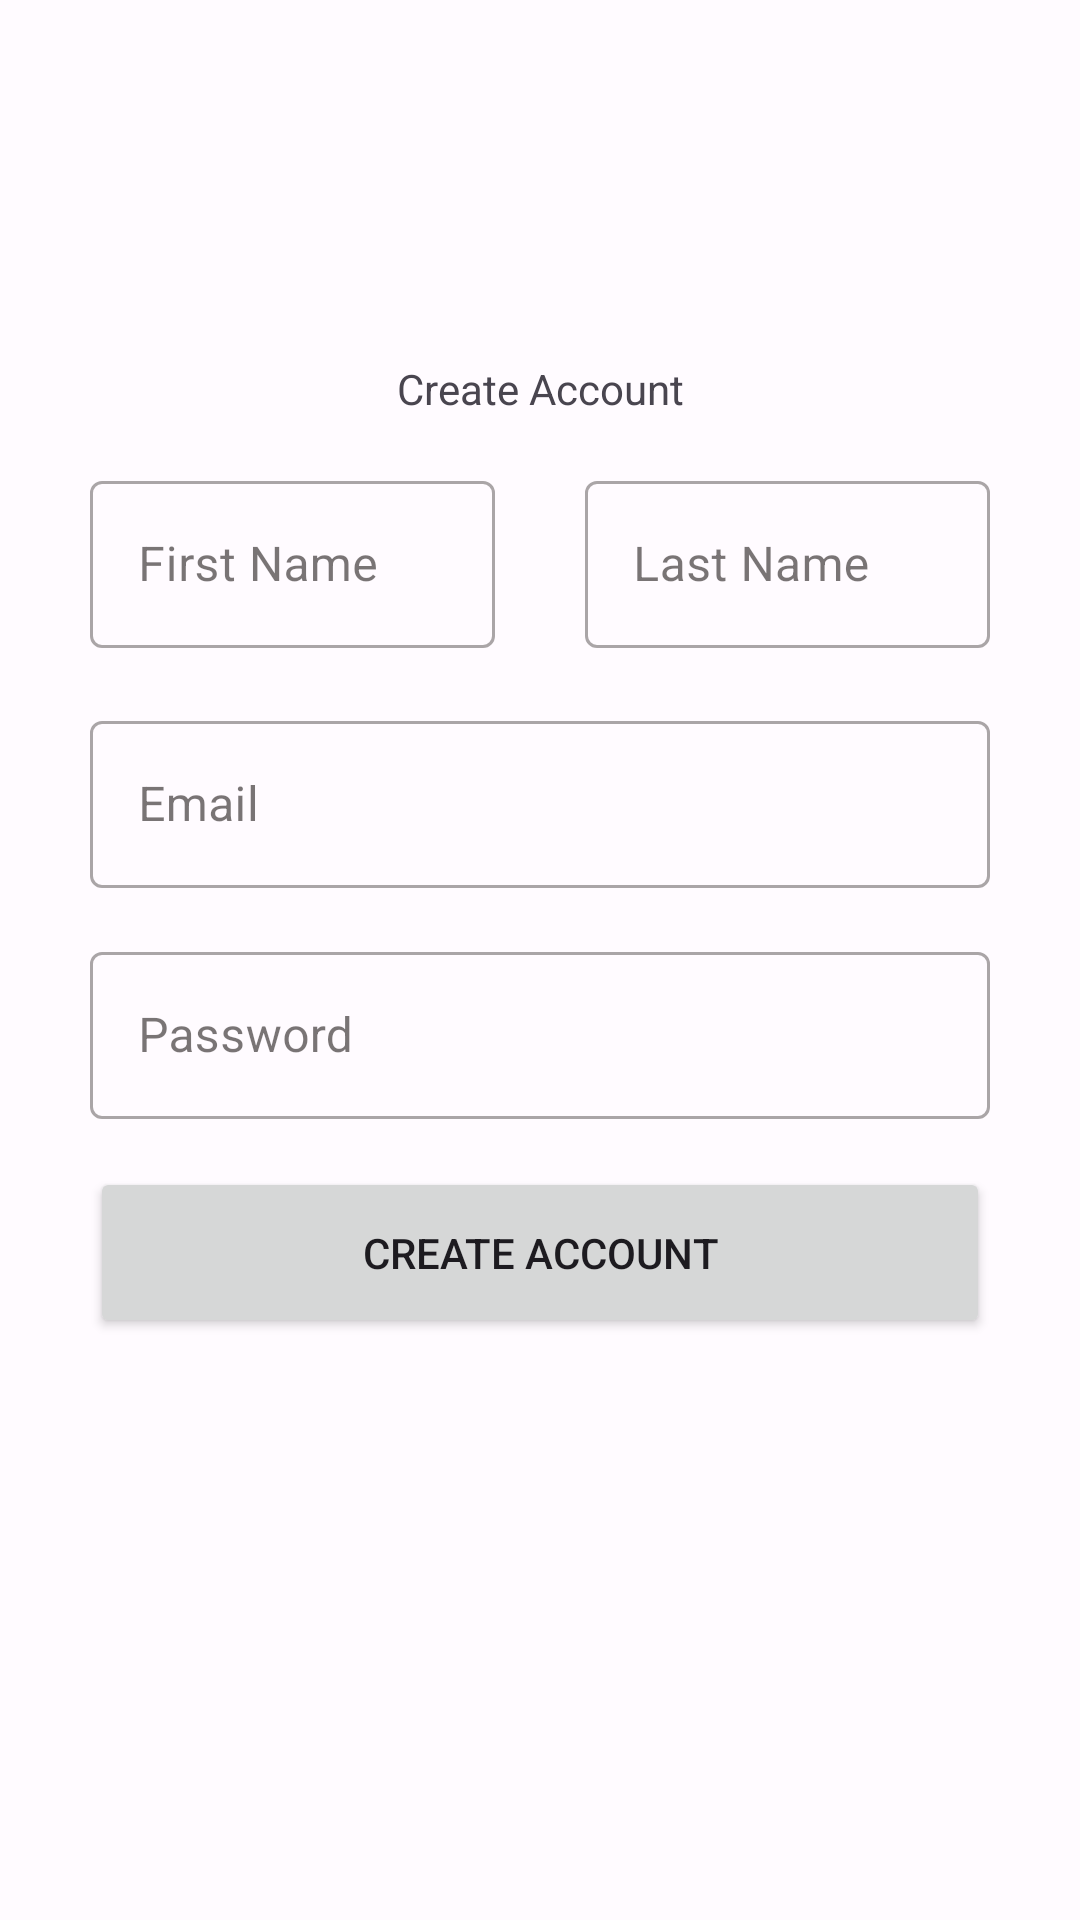

Reconstruct the res/layout file that produces this screen, plus the resources it refers to.
<!-- AndroidManifest.xml: application theme Theme.XPVehicles -->
<!-- res/layout/activity_register.xml -->
<?xml version="1.0" encoding="utf-8"?>
<androidx.constraintlayout.widget.ConstraintLayout xmlns:android="http://schemas.android.com/apk/res/android"
    xmlns:app="http://schemas.android.com/apk/res-auto"
    xmlns:tools="http://schemas.android.com/tools"
    android:layout_width="match_parent"
    android:layout_height="match_parent"
    tools:context=".activites.RegisterActivity">

    <Button
        android:id="@+id/btnCreateAccount"
        android:layout_width="300dp"
        android:layout_height="57dp"
        android:layout_marginTop="16dp"
        android:text="CREATE ACCOUNT"
        app:layout_constraintEnd_toEndOf="parent"
        app:layout_constraintStart_toStartOf="parent"
        app:layout_constraintTop_toBottomOf="@+id/PasswordOutlinedTextField" />

    <TextView
        android:id="@+id/textView"
        android:layout_width="wrap_content"
        android:layout_height="wrap_content"
        android:layout_marginTop="120dp"
        android:text="Create Account"
        app:layout_constraintEnd_toEndOf="parent"
        app:layout_constraintStart_toStartOf="parent"
        app:layout_constraintTop_toTopOf="parent" />

    <com.google.android.material.textfield.TextInputLayout
        android:id="@+id/firstNameOutlinedTextField"
        style="@style/Widget.MaterialComponents.TextInputLayout.OutlinedBox"
        android:layout_width="135dp"
        android:layout_height="64dp"
        android:layout_marginTop="16dp"
        android:hint="First Name"
        app:layout_constraintStart_toStartOf="@+id/EmailOutlinedTextField"
        app:layout_constraintTop_toBottomOf="@+id/textView">

        <com.google.android.material.textfield.TextInputEditText
            android:id="@+id/edtFirstName"
            android:layout_width="match_parent"
            android:layout_height="wrap_content" />

    </com.google.android.material.textfield.TextInputLayout>

    <com.google.android.material.textfield.TextInputLayout
        android:id="@+id/lastNameOutlinedTextField"
        style="@style/Widget.MaterialComponents.TextInputLayout.OutlinedBox"
        android:layout_width="135dp"
        android:layout_height="wrap_content"
        android:hint="Last Name"
        app:layout_constraintEnd_toEndOf="@+id/EmailOutlinedTextField"
        app:layout_constraintTop_toTopOf="@+id/firstNameOutlinedTextField">

        <com.google.android.material.textfield.TextInputEditText
            android:id="@+id/edtLastName"
            android:layout_width="match_parent"
            android:layout_height="wrap_content" />

    </com.google.android.material.textfield.TextInputLayout>

    <com.google.android.material.textfield.TextInputLayout
        android:id="@+id/EmailOutlinedTextField"
        style="@style/Widget.MaterialComponents.TextInputLayout.OutlinedBox"
        android:layout_width="300dp"
        android:layout_height="wrap_content"
        android:layout_marginTop="16dp"
        android:hint="@string/prompt_email"
        app:layout_constraintEnd_toEndOf="parent"
        app:layout_constraintStart_toStartOf="parent"
        app:layout_constraintTop_toBottomOf="@+id/firstNameOutlinedTextField">

        <com.google.android.material.textfield.TextInputEditText
            android:id="@+id/edtEmail"
            android:layout_width="match_parent"
            android:layout_height="wrap_content" />

    </com.google.android.material.textfield.TextInputLayout>

    <com.google.android.material.textfield.TextInputLayout
        android:id="@+id/PasswordOutlinedTextField"
        style="@style/Widget.MaterialComponents.TextInputLayout.OutlinedBox"
        android:layout_width="300dp"
        android:layout_height="wrap_content"
        android:layout_marginTop="16dp"
        android:hint="@string/prompt_password"
        app:layout_constraintEnd_toEndOf="parent"
        app:layout_constraintStart_toStartOf="parent"
        app:layout_constraintTop_toBottomOf="@+id/EmailOutlinedTextField">

        <com.google.android.material.textfield.TextInputEditText
            android:id="@+id/edtEmail"
            android:layout_width="match_parent"
            android:layout_height="wrap_content" />

    </com.google.android.material.textfield.TextInputLayout>
</androidx.constraintlayout.widget.ConstraintLayout>
<!-- resources referenced by this layout -->
<resources>
  <string name="prompt_email">Email</string>
  <string name="prompt_password">Password</string>
  <style name="Theme.XPVehicles" parent="Theme.Material3.Light.NoActionBar">
          <item name="colorPrimary">@color/md_theme_light_primary</item>
          <item name="colorOnPrimary">@color/md_theme_light_onPrimary</item>
          <item name="colorPrimaryContainer">@color/md_theme_light_primaryContainer</item>
          <item name="colorOnPrimaryContainer">@color/md_theme_light_onPrimaryContainer</item>
          <item name="colorSecondary">@color/md_theme_light_secondary</item>
          <item name="colorOnSecondary">@color/md_theme_light_onSecondary</item>
          <item name="colorSecondaryContainer">@color/md_theme_light_secondaryContainer</item>
          <item name="colorOnSecondaryContainer">@color/md_theme_light_onSecondaryContainer</item>
          <item name="colorTertiary">@color/md_theme_light_tertiary</item>
          <item name="colorOnTertiary">@color/md_theme_light_onTertiary</item>
          <item name="colorTertiaryContainer">@color/md_theme_light_tertiaryContainer</item>
          <item name="colorOnTertiaryContainer">@color/md_theme_light_onTertiaryContainer</item>
          <item name="colorError">@color/md_theme_light_error</item>
          <item name="colorErrorContainer">@color/md_theme_light_errorContainer</item>
          <item name="colorOnError">@color/md_theme_light_onError</item>
          <item name="colorOnErrorContainer">@color/md_theme_light_onErrorContainer</item>
          <item name="android:colorBackground">@color/md_theme_light_background</item>
          <item name="colorOnBackground">@color/md_theme_light_onBackground</item>
          <item name="colorSurface">@color/md_theme_light_surface</item>
          <item name="colorOnSurface">@color/md_theme_light_onSurface</item>
          <item name="colorSurfaceVariant">@color/md_theme_light_surfaceVariant</item>
          <item name="colorOnSurfaceVariant">@color/md_theme_light_onSurfaceVariant</item>
          <item name="colorOutline">@color/md_theme_light_outline</item>
          <item name="colorOnSurfaceInverse">@color/md_theme_light_inverseOnSurface</item>
          <item name="colorSurfaceInverse">@color/md_theme_light_inverseSurface</item>
          <item name="colorPrimaryInverse">@color/md_theme_light_inversePrimary</item>
  
      </style>
  <color name="md_theme_light_primary">#B42800</color>
  <color name="md_theme_light_onPrimary">#FFFFFF</color>
  <color name="md_theme_light_primaryContainer">#FFDAD2</color>
  <color name="md_theme_light_onPrimaryContainer">#3C0700</color>
  <color name="md_theme_light_secondary">#77574F</color>
  <color name="md_theme_light_onSecondary">#FFFFFF</color>
  <color name="md_theme_light_secondaryContainer">#FFDAD2</color>
  <color name="md_theme_light_onSecondaryContainer">#2C1510</color>
  <color name="md_theme_light_tertiary">#6D5D2E</color>
  <color name="md_theme_light_onTertiary">#FFFFFF</color>
  <color name="md_theme_light_tertiaryContainer">#F7E1A6</color>
  <color name="md_theme_light_onTertiaryContainer">#241A00</color>
  <color name="md_theme_light_error">#BA1A1A</color>
  <color name="md_theme_light_errorContainer">#FFDAD6</color>
  <color name="md_theme_light_onError">#FFFFFF</color>
  <color name="md_theme_light_onErrorContainer">#410002</color>
  <color name="md_theme_light_background">#FFFBFF</color>
  <color name="md_theme_light_onBackground">#201A19</color>
  <color name="md_theme_light_surface">#FFFBFF</color>
  <color name="md_theme_light_onSurface">#201A19</color>
  <color name="md_theme_light_surfaceVariant">#F5DDD8</color>
  <color name="md_theme_light_onSurfaceVariant">#534340</color>
  <color name="md_theme_light_outline">#85736F</color>
  <color name="md_theme_light_inverseOnSurface">#FBEEEB</color>
  <color name="md_theme_light_inverseSurface">#362F2D</color>
  <color name="md_theme_light_inversePrimary">#FFB4A2</color>
</resources>
